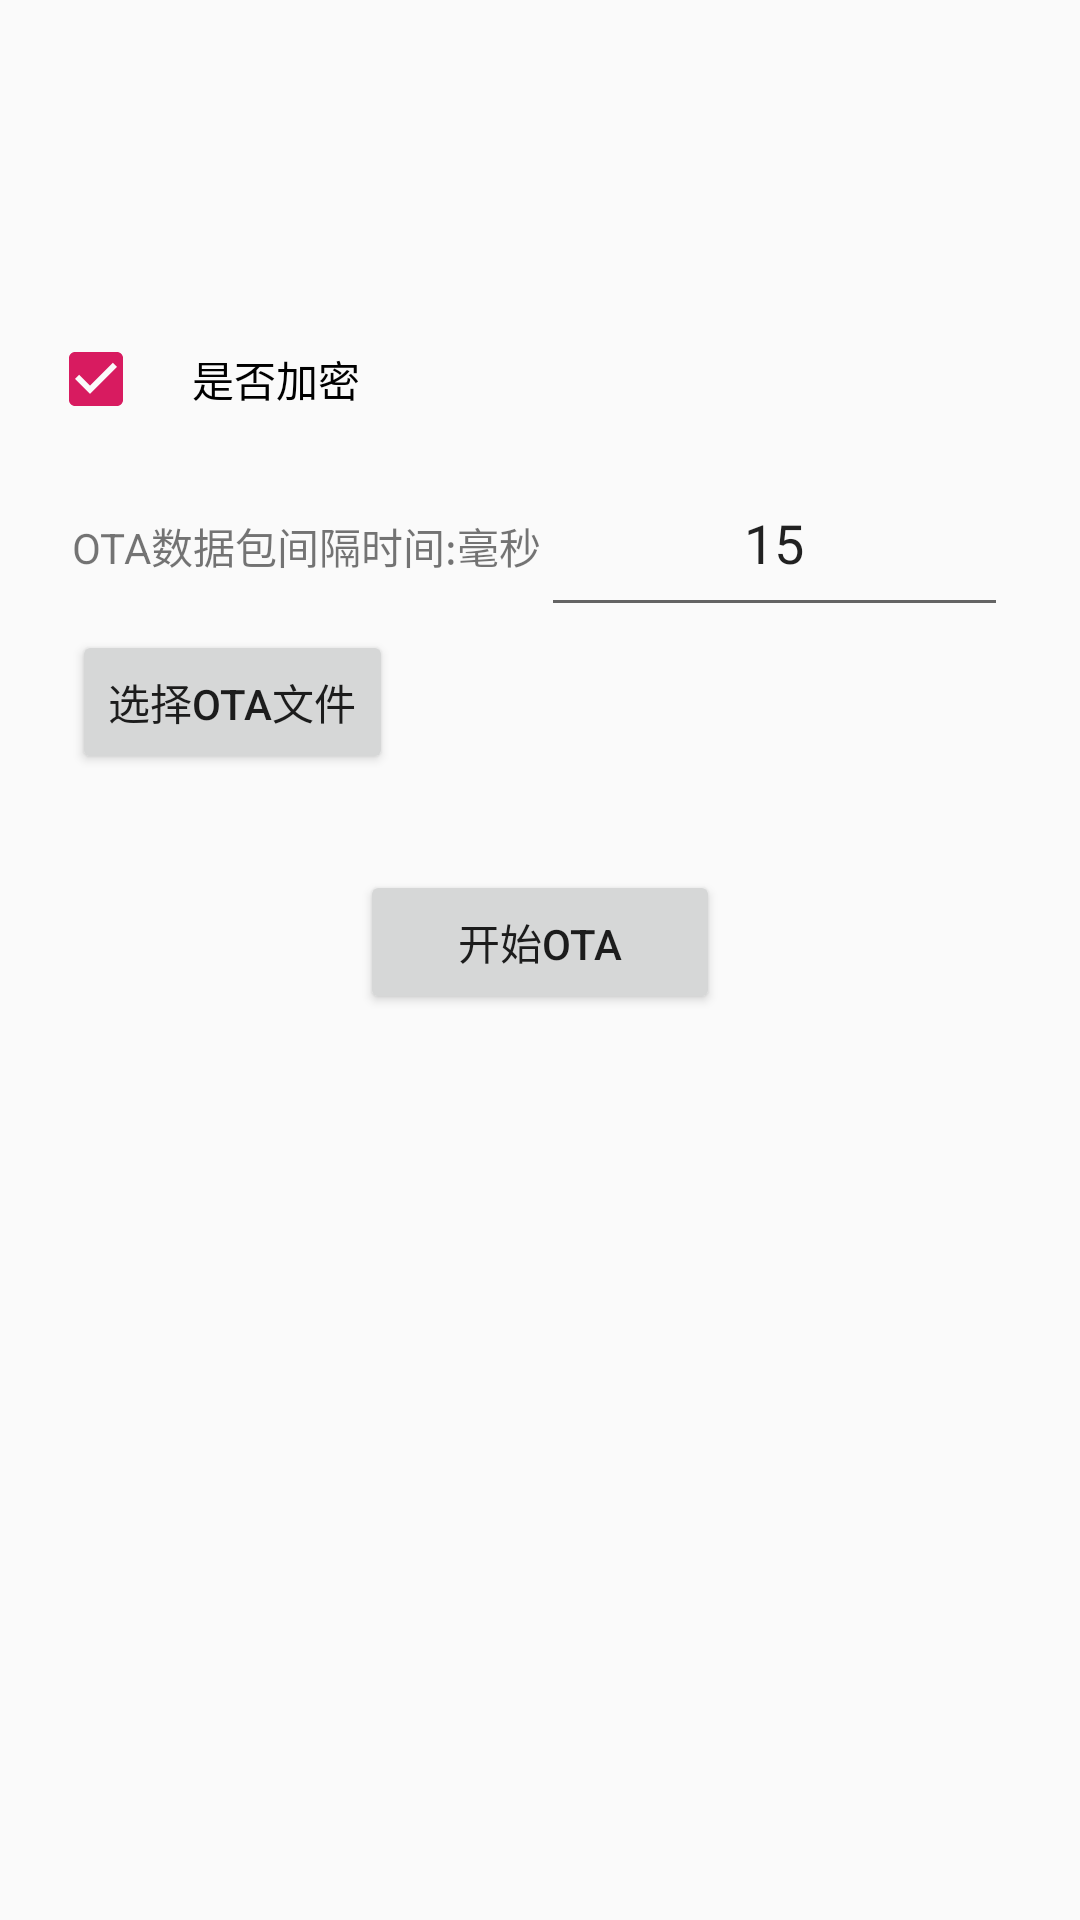

This screen was rendered from an Android layout file. Write that file and the resources it references.
<!-- AndroidManifest.xml: application theme AppTheme -->
<!-- res/layout/activity_device_detail_ota.xml -->
<?xml version="1.0" encoding="utf-8"?>
<LinearLayout xmlns:android="http://schemas.android.com/apk/res/android"
    xmlns:tools="http://schemas.android.com/tools"
    android:layout_width="match_parent"
    android:layout_height="match_parent"
    android:orientation="vertical"
    tools:context=".ui.ota.DeviceDetailOtaActivity">


    <TextView
        android:id="@+id/tv_device"
        android:layout_width="match_parent"
        android:layout_height="100dp"
        android:background="@drawable/layout_selector"
        android:padding="@dimen/activity_horizontal_margin" />

    <CheckBox
        android:id="@+id/cb"
        android:layout_width="wrap_content"
        android:layout_height="wrap_content"
        android:text="是否加密"
        android:checked="true"
        android:layout_marginStart="@dimen/activity_horizontal_margin"
        android:padding="@dimen/activity_horizontal_margin"/>

    <LinearLayout
        android:layout_width="match_parent"
        android:layout_height="wrap_content"
        android:layout_marginEnd="24dp"
        android:layout_marginStart="24dp"
        android:orientation="horizontal">

        <TextView
            android:layout_width="wrap_content"
            android:layout_height="wrap_content"
            android:text="OTA数据包间隔时间:毫秒" />

        <EditText
            android:id="@+id/et_duration"
            android:layout_width="match_parent"
            android:layout_height="wrap_content"
            android:inputType="number"
            android:imeOptions="actionDone"
            android:text="15"
            android:gravity="center"
            android:padding="@dimen/activity_horizontal_margin" />

    </LinearLayout>

    <LinearLayout
        android:layout_width="match_parent"
        android:layout_height="wrap_content"
        android:layout_marginEnd="24dp"
        android:layout_marginStart="24dp"
        android:orientation="horizontal">

        <Button
            android:id="@+id/btn_key"
            android:layout_width="wrap_content"
            android:layout_height="wrap_content"
            android:onClick="clickSelectOtaPath"
            android:text="选择OTA文件" />

        <TextView
            android:id="@+id/tv_otapath"
            android:layout_width="match_parent"
            android:layout_height="wrap_content"
            android:padding="@dimen/activity_horizontal_margin" />

    </LinearLayout>


    <Button
        android:id="@+id/btn_ota"
        android:layout_width="120dp"
        android:layout_height="wrap_content"
        android:layout_gravity="center_horizontal"
        android:layout_marginTop="30dp"
        android:onClick="startOta"
        android:text="开始ota" />


</LinearLayout>
<!-- resources referenced by this layout -->
<resources>
  <dimen name="activity_horizontal_margin">16dp</dimen>
  <!-- drawable layout_selector (drawable) -->
  <?xml version="1.0" encoding="UTF-8"?>
  <selector xmlns:android="http://schemas.android.com/apk/res/android">
      <item android:drawable="@color/divide_line" android:state_enabled="true" android:state_pressed="true" />
  </selector>
  <style name="AppTheme" parent="Theme.AppCompat.Light.DarkActionBar">
          
          <item name="colorPrimary">@color/colorPrimary</item>
          <item name="colorPrimaryDark">@color/colorPrimaryDark</item>
          <item name="colorAccent">@color/colorAccent</item>
      </style>
  <color name="divide_line">#EAEAEA</color>
  <color name="colorPrimary">#008577</color>
  <color name="colorPrimaryDark">#00574B</color>
  <color name="colorAccent">#D81B60</color>
</resources>
